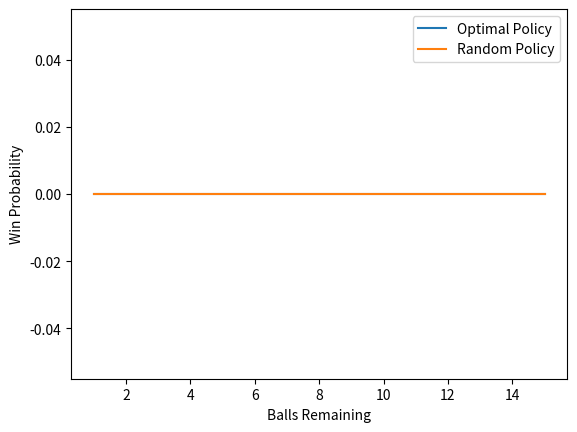

Write Python code to recreate this figure.
import os
import matplotlib.pyplot as plt                  

os.system("python encoder.py --states cricket_state_list.txt --parameters data/cricket/sample-p1.txt --q " + str(0.25) + "> mdpfile.txt")
os.system("python planner.py --mdp mdpfile.txt > policy_value_file.txt")
os.system("python decoder.py --states cricket_state_list.txt --value-policy policy_value_file.txt > policyfile")

opt_pol = []
for i in range(15):
    opt_pol.append(0)

with open("policyfile") as f:
    for line in f:
        balls = 10*int(line[0])+int(line[1])
        runs = 10*int(line[2])+int(line[3])
        if(balls < 16 and runs==10):
            opt_pol[balls-1] = float((line.split())[2])

os.system("python planner.py --mdp mdpfile.txt --policy new_rand_policy.txt > policy_value_file.txt")
os.system("python decoder.py --states cricket_state_list.txt --value-policy policy_value_file.txt > policyfile")

rand_pol = []
for i in range(15):
    rand_pol.append(0)
with open("policyfile") as f:
    for line in f:
        balls = 10*int(line[0])+int(line[1])
        runs = 10*int(line[2])+int(line[3])
        if(balls < 16 and runs==10):
            rand_pol[balls-1] = float((line.split())[2])

x = range(1,16)
plt.xlabel("Balls Remaining")
plt.ylabel("Win Probability")
plt.plot(x, opt_pol)
plt.plot(x, rand_pol)
plt.legend(["Optimal Policy", "Random Policy"])
plt.savefig("plot3.jpg")
plt.show()
